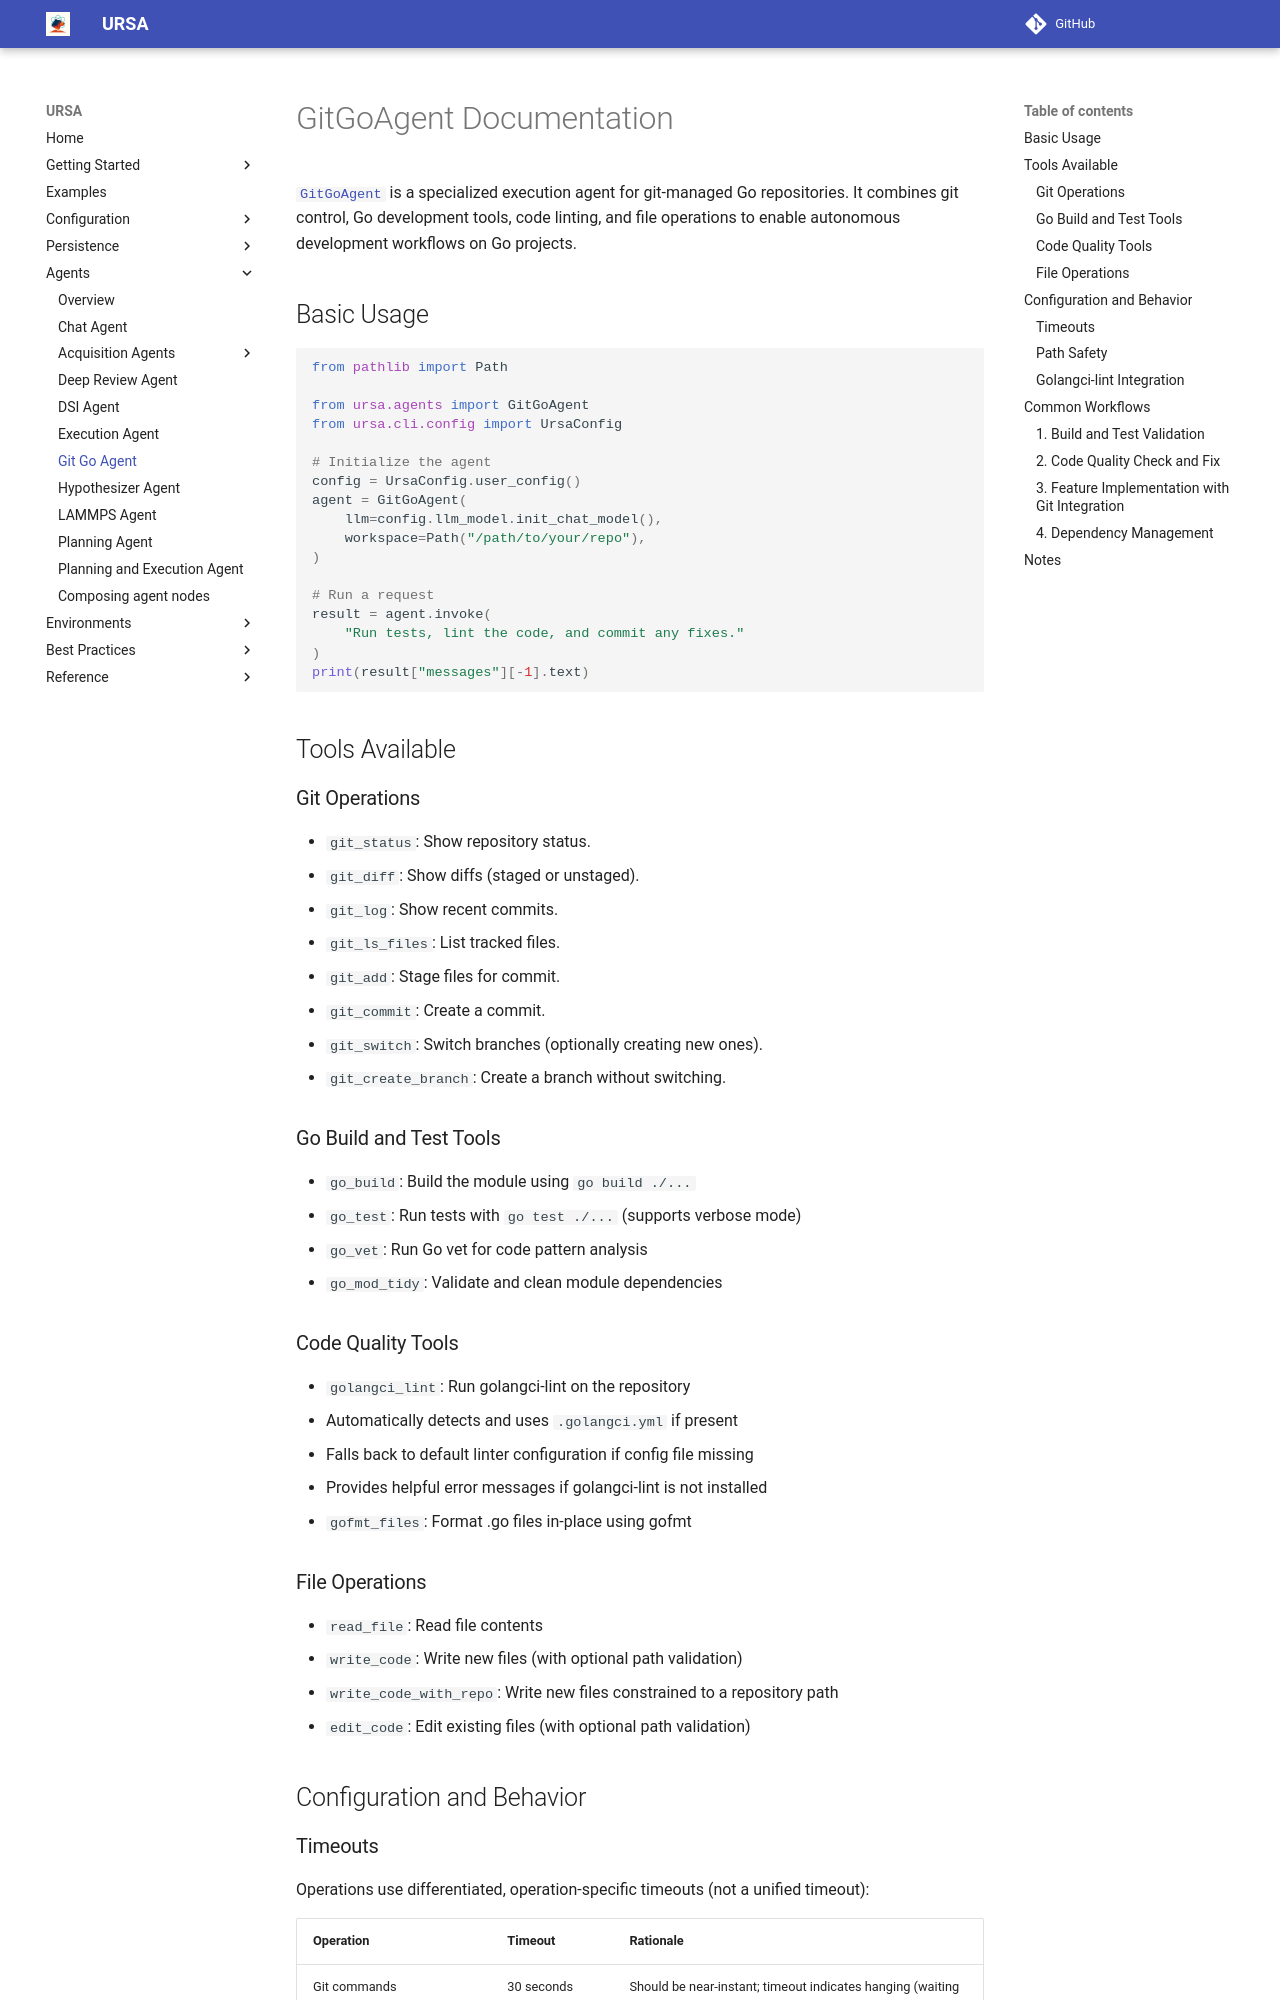

repository: lanl/ursa · page: 0.18.0/agents/git-go/index.html · generator: mkdocs

# GitGoAgent Documentation

[`GitGoAgent`][ursa.agents.git_go_agent.GitGoAgent] is a specialized execution
agent for git-managed Go repositories. It combines git control, Go development
tools, code linting, and file operations to enable autonomous development
workflows on Go projects.

## Basic Usage

```python
from pathlib import Path

from ursa.agents import GitGoAgent
from ursa.cli.config import UrsaConfig

# Initialize the agent
config = UrsaConfig.user_config()
agent = GitGoAgent(
    llm=config.llm_model.init_chat_model(),
    workspace=Path("/path/to/your/repo"),
)

# Run a request
result = agent.invoke(
    "Run tests, lint the code, and commit any fixes."
)
print(result["messages"][-1].text)
```

## Tools Available

### Git Operations
- `git_status`: Show repository status.
- `git_diff`: Show diffs (staged or unstaged).
- `git_log`: Show recent commits.
- `git_ls_files`: List tracked files.
- `git_add`: Stage files for commit.
- `git_commit`: Create a commit.
- `git_switch`: Switch branches (optionally creating new ones).
- `git_create_branch`: Create a branch without switching.

### Go Build and Test Tools
- `go_build`: Build the module using `go build ./...`
- `go_test`: Run tests with `go test ./...` (supports verbose mode)
- `go_vet`: Run Go vet for code pattern analysis
- `go_mod_tidy`: Validate and clean module dependencies

### Code Quality Tools
- `golangci_lint`: Run golangci-lint on the repository
  - Automatically detects and uses `.golangci.yml` if present
  - Falls back to default linter configuration if config file missing
  - Provides helpful error messages if golangci-lint is not installed
- `gofmt_files`: Format .go files in-place using gofmt

### File Operations
- `read_file`: Read file contents
- `write_code`: Write new files (with optional path validation)
- `write_code_with_repo`: Write new files constrained to a repository path
- `edit_code`: Edit existing files (with optional path validation)

## Configuration and Behavior
